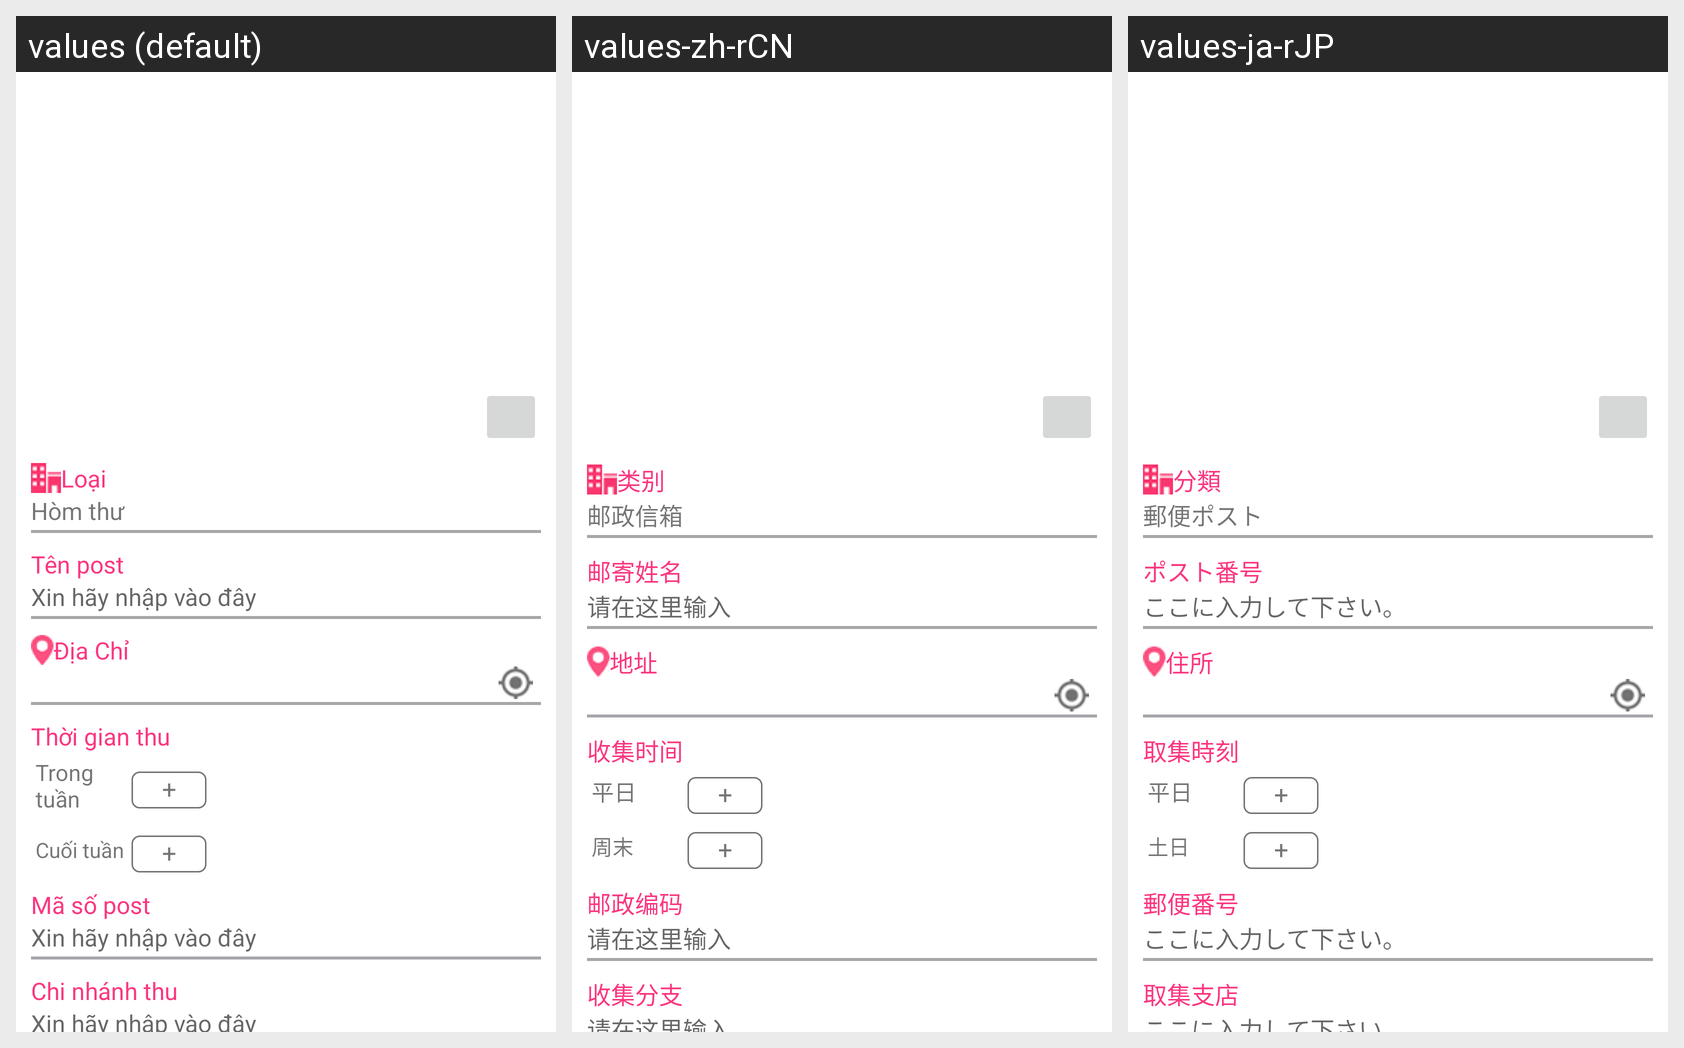

The same Android screen rendered under several of its app's locales, left to right. List the strings drawn on it with the default value and each locale's translation.
Android screen res/layout/pb_create.xml rendered under 3 locales, left to right: values (default), values-zh-rCN, values-ja-rJP. Device: Nexus 5 (rendered at 1080×1920; each locale shown at half size, 540×960, under a caption strip naming it); theme AppTheme.
Other locales in the repository, not shown: values-en-rGB, values-es-rES, values-ko-rKR.
Strings drawn on this screen, with the default value and each locale's value (text and hints the layout hard-codes, and strings that could not be matched under every locale, appear in the picture but are not listed):

text_type
  values: Loại
  values-zh-rCN: 类别
  values-ja-rJP: 分類

pb
  values: Hòm thư
  values-zh-rCN: 邮政信箱
  values-ja-rJP: 郵便ポスト

post_name
  values: Tên post
  values-zh-rCN: 邮寄姓名
  values-ja-rJP: ポスト番号

memo
  values: Xin hãy nhập vào đây
  values-zh-rCN: 请在这里输入
  values-ja-rJP: ここに入力して下さい。

text_add
  values: Địa Chỉ
  values-zh-rCN: 地址
  values-ja-rJP: 住所

time_get
  values: Thời gian thu
  values-zh-rCN: 收集时间
  values-ja-rJP: 取集時刻

week_day
  values: Trong tuần
  values-zh-rCN: 平日
  values-ja-rJP: 平日

week_end
  values: Cuối tuần
  values-zh-rCN: 周末
  values-ja-rJP: 土日

post_code
  values: Mã số post
  values-zh-rCN: 邮政编码
  values-ja-rJP: 郵便番号

branch
  values: Chi nhánh thu
  values-zh-rCN: 收集分支
  values-ja-rJP: 取集支店
